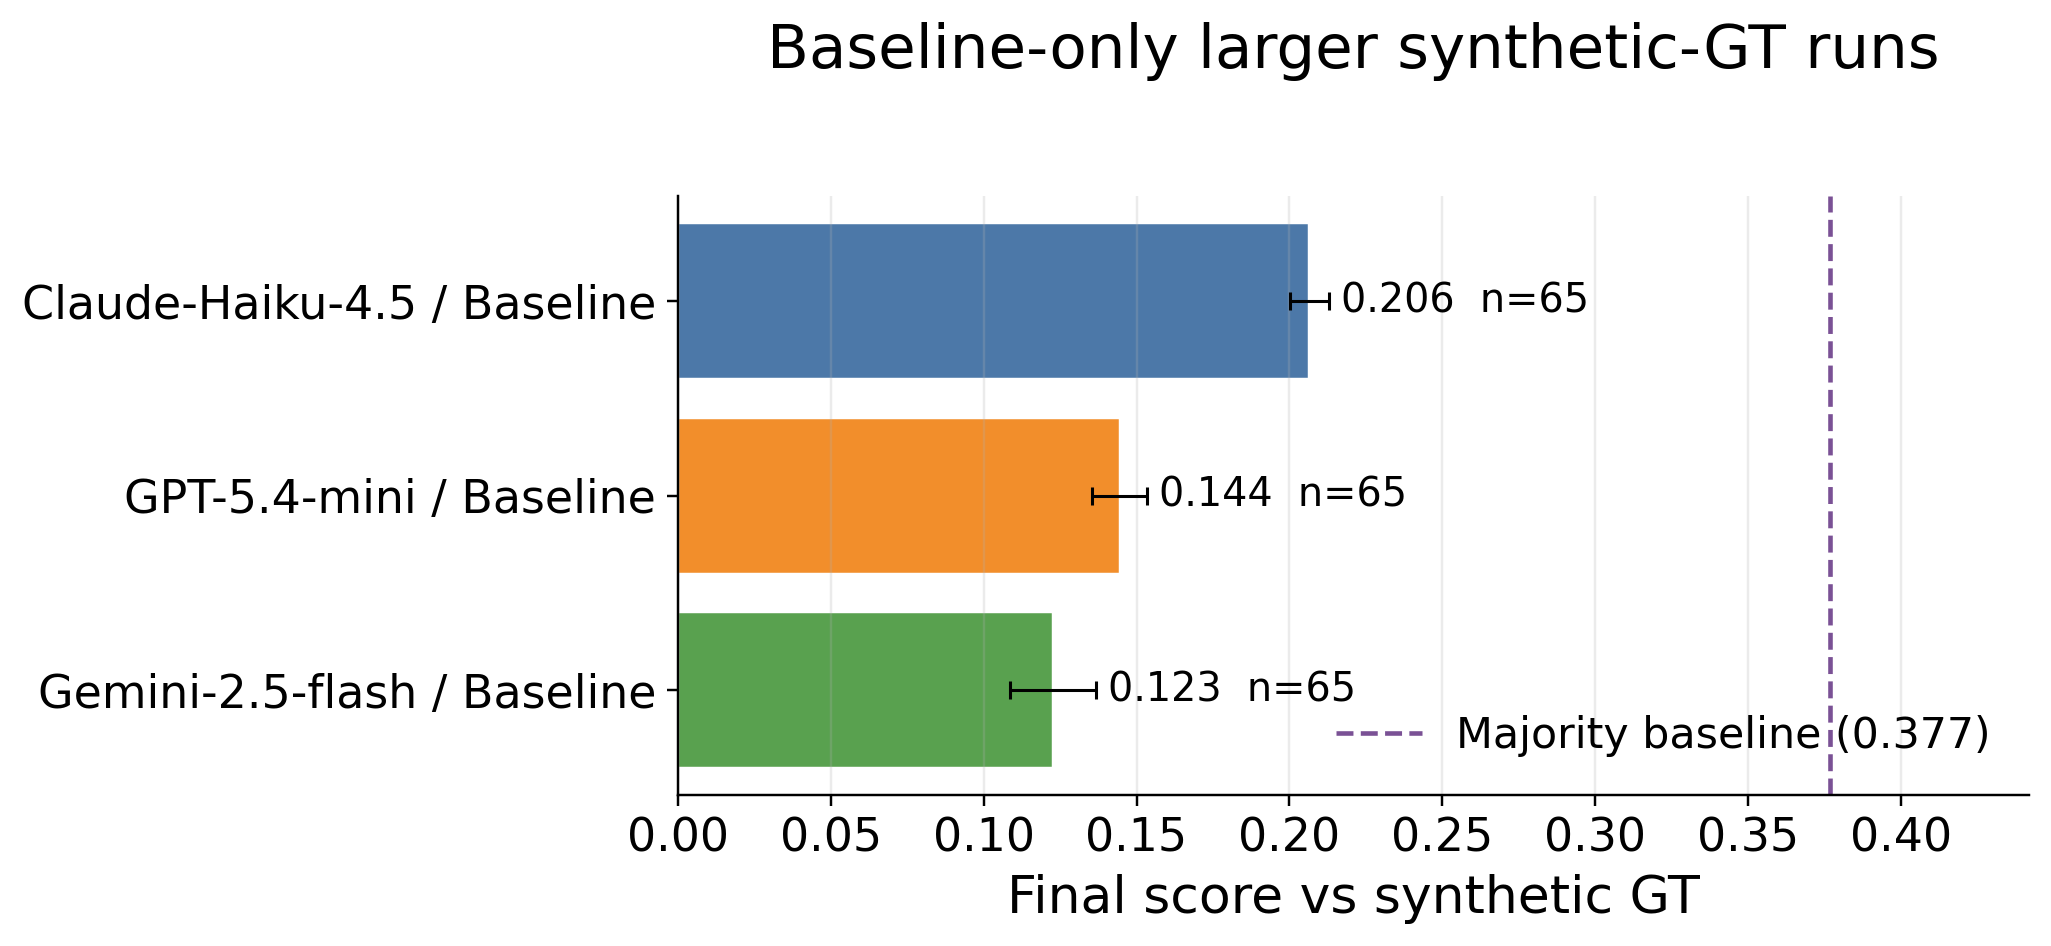

The table this chart was drawn from, first rows:
analysis, gt_source, method, variant, variant_label, model, model_name, system_label, n_videos, left_exact, right_medium, camera_coarse, left_exact_n, right_medium_n, camera_coarse_n, final_score, final_score_se, n_components, synthetic_gt_records_n
baseline_only_larger_synthetic, v3.1 structured LLM extract + tool fix s…, cot_fixedk3_no_cvs_no_desc_norecdescs_fm…, cot_fixedk3_no_cvs_no_desc_norecdescs_fm…, Baseline no-CVS no-desc, claude-haiku-4-5-20251001, Claude-Haiku-4.5, Claude-Haiku-4.5 / Baseline no-CVS no-de…, 30, 0.07023, 0.00836, 0.2273, 221, 222, 34, 0.102, 0.02115, 3, 481
baseline_only_larger_synthetic, v3.1 structured LLM extract + tool fix s…, cot_fixedk3_no_cvs_no_desc_norecdescs_fm…, cot_fixedk3_no_cvs_no_desc_norecdescs_fm…, Baseline no-CVS no-desc, gemini-2.5-flash, Gemini-2.5-flash, Gemini-2.5-flash / Baseline no-CVS no-de…, 30, 0.06758, 0.01826, 0.3585, 221, 222, 34, 0.1481, 0.01572, 3, 481
baseline_only_larger_synthetic, v3.1 structured LLM extract + tool fix s…, cot_fixedk3_no_cvs_no_desc_norecdescs_fm…, cot_fixedk3_no_cvs_no_desc_norecdescs_fm…, Baseline no-CVS no-desc, gpt-5.4-mini, GPT-5.4-mini, GPT-5.4-mini / Baseline no-CVS no-desc, 30, 0.02443, 0.02964, 0.4237, 221, 222, 34, 0.1593, 0.011, 3, 481
baseline_only_larger_synthetic, v3.1 structured LLM extract + tool fix s…, cot_fixedk3_no_cvs_no_guideline_norecdes…, cot_fixedk3_no_cvs_no_guideline_norecdes…, Baseline no-CVS no-guideline, claude-haiku-4-5-20251001, Claude-Haiku-4.5, Claude-Haiku-4.5 / Baseline no-CVS no-gu…, 30, 0.187, 0.0315, 0.4333, 221, 222, 34, 0.2173, 0.02399, 3, 481
baseline_only_larger_synthetic, v3.1 structured LLM extract + tool fix s…, cot_fixedk3_no_cvs_no_guideline_norecdes…, cot_fixedk3_no_cvs_no_guideline_norecdes…, Baseline no-CVS no-guideline, gemini-2.5-flash, Gemini-2.5-flash, Gemini-2.5-flash / Baseline no-CVS no-gu…, 30, 0.1465, 0.03028, 0.3585, 221, 222, 34, 0.1784, 0.0213, 3, 481
baseline_only_larger_synthetic, v3.1 structured LLM extract + tool fix s…, cot_fixedk3_no_cvs_no_guideline_norecdes…, cot_fixedk3_no_cvs_no_guideline_norecdes…, Baseline no-CVS no-guideline, gpt-5.4-mini, GPT-5.4-mini, GPT-5.4-mini / Baseline no-CVS no-guidel…, 30, 0.1107, 0.02735, 1.0, 221, 222, 34, 0.3794, 0.009004, 3, 481
baseline_only_larger_synthetic, v3.1 structured LLM extract + tool fix s…, cot_fixedk3_no_cvs_norecdescs_fmeta/clau…, cot_fixedk3_no_cvs_norecdescs_fmeta, Baseline no-CVS, claude-haiku-4-5-20251001, Claude-Haiku-4.5, Claude-Haiku-4.5 / Baseline no-CVS, 65, 0.1327, 0.02587, 0.4106, 466, 458, 89, 0.1897, 0.009737, 3, 481
baseline_only_larger_synthetic, v3.1 structured LLM extract + tool fix s…, cot_fixedk3_no_cvs_norecdescs_fmeta/gemi…, cot_fixedk3_no_cvs_norecdescs_fmeta, Baseline no-CVS, gemini-2.5-flash, Gemini-2.5-flash, Gemini-2.5-flash / Baseline no-CVS, 30, 0.1189, 0.03622, 0.3462, 221, 222, 34, 0.1671, 0.02038, 3, 481
baseline_only_larger_synthetic, v3.1 structured LLM extract + tool fix s…, cot_fixedk3_no_cvs_norecdescs_fmeta/gpt-…, cot_fixedk3_no_cvs_norecdescs_fmeta, Baseline no-CVS, gpt-5.4-mini, GPT-5.4-mini, GPT-5.4-mini / Baseline no-CVS, 30, 0.09895, 0.02245, 0.4138, 221, 222, 34, 0.1784, 0.01747, 3, 481
baseline_only_larger_synthetic, v3.1 structured LLM extract + tool fix s…, cot_fixedk3_norecdescs_fmeta/claude-haik…, cot_fixedk3_norecdescs_fmeta, Baseline, claude-haiku-4-5-20251001, Claude-Haiku-4.5, Claude-Haiku-4.5 / Baseline, 65, 0.1423, 0.01643, 0.4606, 466, 458, 89, 0.2064, 0.006353, 3, 481
baseline_only_larger_synthetic, v3.1 structured LLM extract + tool fix s…, cot_fixedk3_norecdescs_fmeta/gemini-2.5-…, cot_fixedk3_norecdescs_fmeta, Baseline, gemini-2.5-flash, Gemini-2.5-flash, Gemini-2.5-flash / Baseline, 65, 0.07037, 0.0273, 0.2705, 466, 458, 89, 0.1227, 0.01406, 3, 481
baseline_only_larger_synthetic, v3.1 structured LLM extract + tool fix s…, cot_fixedk3_norecdescs_fmeta/gpt-5.4-min…, cot_fixedk3_norecdescs_fmeta, Baseline, gpt-5.4-mini, GPT-5.4-mini, GPT-5.4-mini / Baseline, 65, 0.02232, 0.02066, 0.3904, 466, 458, 89, 0.1445, 0.008959, 3, 481
baseline_only_larger_synthetic, v3.1 structured LLM extract + tool fix s…, cot_fixedk3_norecdescs_fmeta_arecrules-c…, cot_fixedk3_norecdescs_fmeta_arecrules-c…, Baseline + action rules, claude-haiku-4-5-20251001, Claude-Haiku-4.5, Claude-Haiku-4.5 / Baseline + action rul…, 30, 0.187, 0.04152, 0.2444, 221, 222, 34, 0.1577, 0.02144, 3, 481
baseline_only_larger_synthetic, v3.1 structured LLM extract + tool fix s…, cot_fixedk3_norecdescs_fmeta_arecrules-c…, cot_fixedk3_norecdescs_fmeta_arecrules-c…, Baseline + action rules, gemini-2.5-flash, Gemini-2.5-flash, Gemini-2.5-flash / Baseline + action rul…, 30, 0.07503, 0.02595, 0.2444, 221, 222, 34, 0.1151, 0.01953, 3, 481
baseline_only_larger_synthetic, v3.1 structured LLM extract + tool fix s…, cot_fixedk3_norecdescs_fmeta_arecrules-c…, cot_fixedk3_norecdescs_fmeta_arecrules-c…, Baseline + action rules, gpt-5.4-mini, GPT-5.4-mini, GPT-5.4-mini / Baseline + action rules, 30, 0.04397, 0.025, 0.1053, 221, 222, 34, 0.05807, 0.01625, 3, 481
